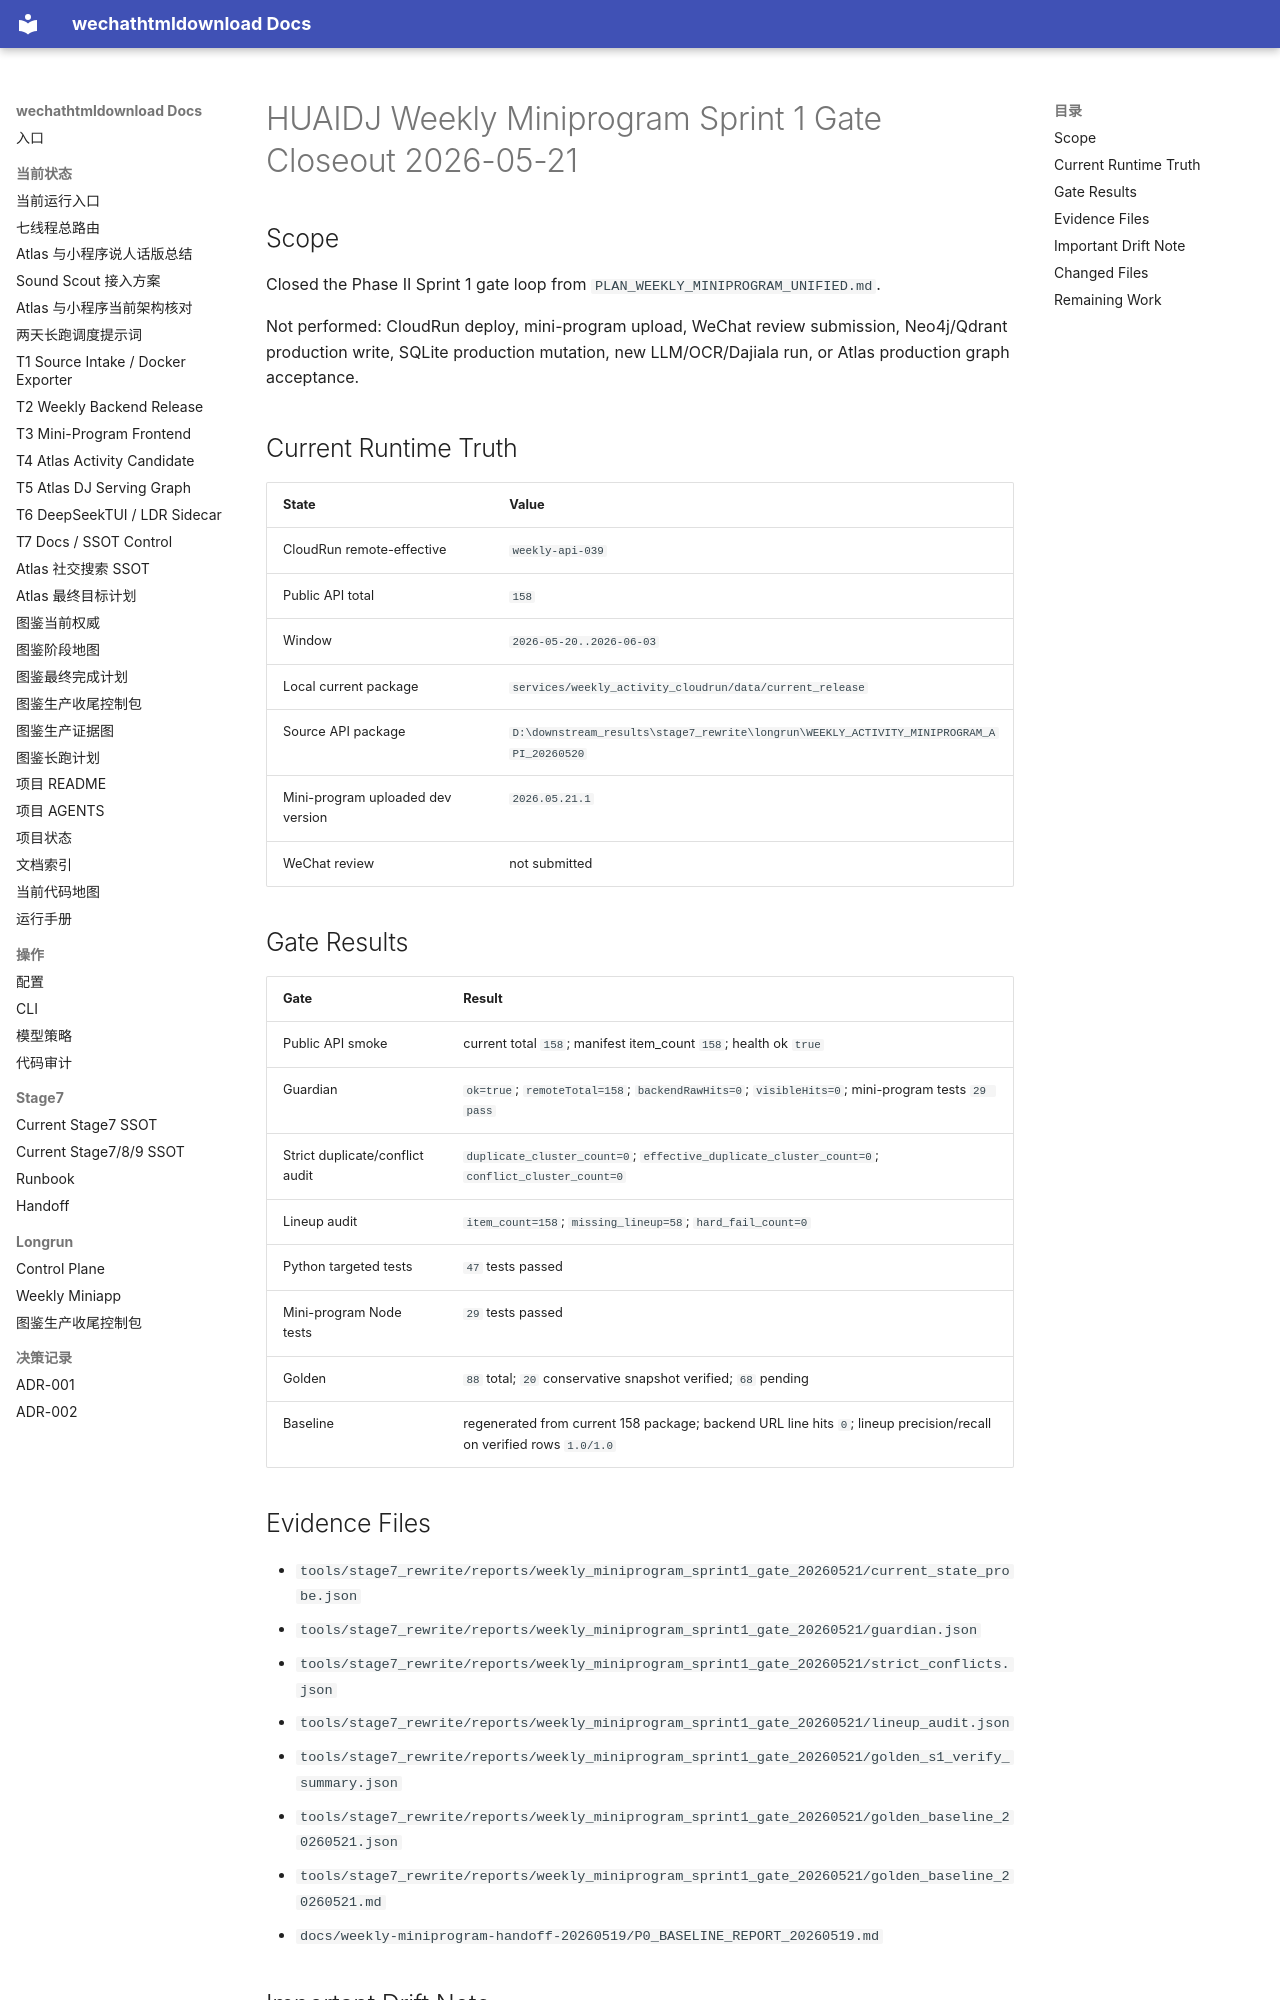

repository: yutianyu111602-glitch/wechathtmldownload · page: weekly-miniprogram-handoff-20260519/SPRINT1_GATE_CLOSEOUT_20260521.html · generator: mkdocs

# HUAIDJ Weekly Miniprogram Sprint 1 Gate Closeout 2026-05-21

## Scope

Closed the Phase II Sprint 1 gate loop from `PLAN_WEEKLY_MINIPROGRAM_UNIFIED.md`.

Not performed: CloudRun deploy, mini-program upload, WeChat review submission, Neo4j/Qdrant production write, SQLite production mutation, new LLM/OCR/Dajiala run, or Atlas production graph acceptance.

## Current Runtime Truth

| State | Value |
|------|-------|
| CloudRun remote-effective | `weekly-api-039` |
| Public API total | `158` |
| Window | `2026-05-20..2026-06-03` |
| Local current package | `services/weekly_activity_cloudrun/data/current_release` |
| Source API package | `D:\downstream_results\stage7_rewrite\longrun\WEEKLY_ACTIVITY_MINIPROGRAM_API_20260520` |
| Mini-program uploaded dev version | `2026.05.21.1` |
| WeChat review | not submitted |

## Gate Results

| Gate | Result |
|------|--------|
| Public API smoke | current total `158`; manifest item_count `158`; health ok `true` |
| Guardian | `ok=true`; `remoteTotal=158`; `backendRawHits=0`; `visibleHits=0`; mini-program tests `29 pass` |
| Strict duplicate/conflict audit | `duplicate_cluster_count=0`; `effective_duplicate_cluster_count=0`; `conflict_cluster_count=0` |
| Lineup audit | `item_count=158`; `missing_lineup=58`; `hard_fail_count=0` |
| Python targeted tests | `47` tests passed |
| Mini-program Node tests | `29` tests passed |
| Golden | `88` total; `20` conservative snapshot verified; `68` pending |
| Baseline | regenerated from current 158 package; backend URL line hits `0`; lineup precision/recall on verified rows `1.0/1.0` |

## Evidence Files

- `tools/stage7_rewrite/reports/weekly_miniprogram_sprint1_gate_20260521/current_state_probe.json`
- `tools/stage7_rewrite/reports/weekly_miniprogram_sprint1_gate_20260521/guardian.json`
- `tools/stage7_rewrite/reports/weekly_miniprogram_sprint1_gate_20260521/strict_conflicts.json`
- `tools/stage7_rewrite/reports/weekly_miniprogram_sprint1_gate_20260521/lineup_audit.json`
- `tools/stage7_rewrite/reports/weekly_miniprogram_sprint1_gate_20260521/golden_s1_verify_summary.json`
- `tools/stage7_rewrite/reports/weekly_miniprogram_sprint1_gate_20260521/golden_baseline_20260521.json`
- `tools/stage7_rewrite/reports/weekly_miniprogram_sprint1_gate_20260521/golden_baseline_20260521.md`
- `docs/weekly-miniprogram-handoff-20260519/P0_BASELINE_REPORT_20260519.md`
